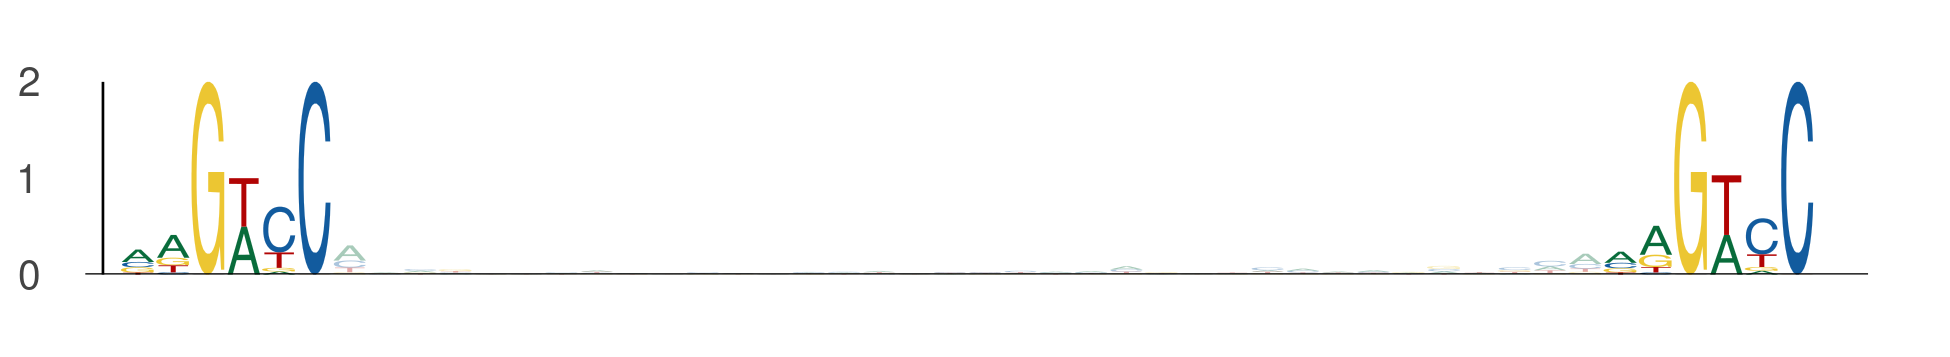

Source data for this figure (header and first rows):
seq_index, start_position, end_position, is_reversed_complement
686, 12, 18, 0
686, 54, 60, 0
4887, 62, 68, 0
4887, 104, 110, 0
3854, 40, 46, 0
3854, 82, 88, 0
3162, 82, 88, 0
3162, 124, 130, 0
102, 58, 64, 0
102, 100, 106, 0
843, 26, 32, 0
843, 68, 74, 0
1101, 40, 46, 0
1101, 82, 88, 0
484, 25, 31, 0
484, 67, 73, 0
3422, 33, 39, 0
3422, 75, 81, 0
1220, 40, 46, 0
1220, 82, 88, 0
1220, 67, 73, 0
1220, 109, 115, 0
3147, 33, 39, 0
3147, 75, 81, 0
3494, 40, 46, 0
3494, 82, 88, 0
3494, 93, 99, 0
3494, 135, 141, 0
1527, 106, 112, 0
1527, 148, 154, 0
5840, 82, 88, 0
5840, 124, 130, 0
2441, 47, 53, 0
2441, 89, 95, 0
1102, 11, 17, 0
1102, 53, 59, 0
4353, 93, 99, 0
4353, 135, 141, 0
3869, 40, 46, 0
3869, 82, 88, 0
232, 101, 107, 0
232, 143, 149, 0
697, 82, 88, 0
697, 124, 130, 0
5906, 48, 54, 0
5906, 90, 96, 0
709, 82, 88, 0
709, 124, 130, 0
2608, 40, 46, 0
2608, 82, 88, 0
285, 40, 46, 0
285, 82, 88, 0
3351, 75, 81, 0
3351, 117, 123, 0
3351, 33, 39, 0
3351, 75, 81, 0
2787, 73, 79, 0
2787, 115, 121, 0
733, 33, 39, 0
733, 75, 81, 0
... 732 more rows
